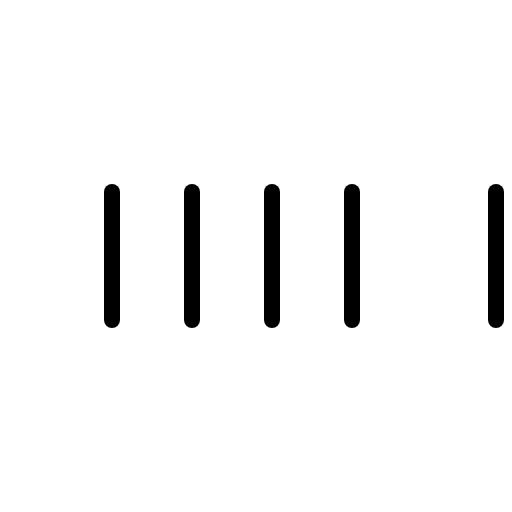
t = 0.00 s
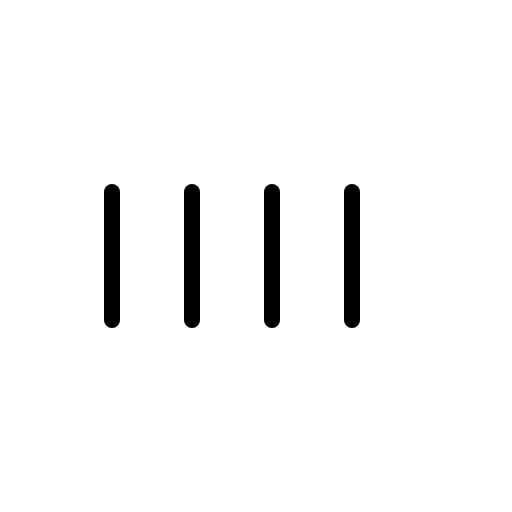
t = 1.50 s
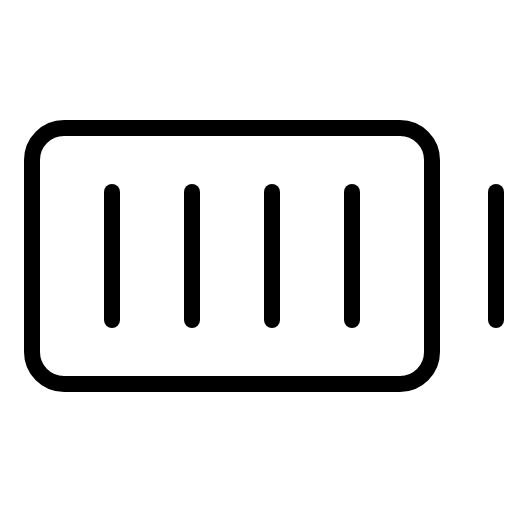
t = 1.88 s
t = 2.25 s: frame unchanged from t = 1.88 s, image omitted
t = 2.63 s: frame unchanged from t = 1.88 s, image omitted

The animated SVG that drew these frames (rendered in a browser with its animation timeline set to each time). Animation: 1 CSS @keyframes rule; one cycle of 3.00 s, repeats indefinitely.

<svg xmlns="http://www.w3.org/2000/svg" viewBox="0 0 256 256">
  <style>
    .draw-line {
      stroke-dasharray: 2000;
      stroke-dashoffset: 0;
    }
    svg:hover .draw-line {
      animation: phosphor-draw-in 1.5s ease-in-out infinite;
    }
    @keyframes phosphor-draw-in {
      0%   { stroke-dashoffset: 2000; }
      100% { stroke-dashoffset: 0; }
    }
  </style><rect width="256" height="256" fill="none"/><rect x="16" y="64" width="200" height="128" rx="16" fill="none" stroke="currentColor" stroke-linecap="round" stroke-linejoin="round" stroke-width="8" class="draw-line" pathLength="1" style="animation-delay: 0s"/><line x1="176" y1="96" x2="176" y2="160" fill="none" stroke="currentColor" stroke-linecap="round" stroke-linejoin="round" stroke-width="8" class="draw-line" pathLength="1" style="animation-delay: 0.3s"/><line x1="136" y1="96" x2="136" y2="160" fill="none" stroke="currentColor" stroke-linecap="round" stroke-linejoin="round" stroke-width="8" class="draw-line" pathLength="1" style="animation-delay: 0.6s"/><line x1="96" y1="96" x2="96" y2="160" fill="none" stroke="currentColor" stroke-linecap="round" stroke-linejoin="round" stroke-width="8" class="draw-line" pathLength="1" style="animation-delay: 0.9s"/><line x1="56" y1="96" x2="56" y2="160" fill="none" stroke="currentColor" stroke-linecap="round" stroke-linejoin="round" stroke-width="8" class="draw-line" pathLength="1" style="animation-delay: 1.2s"/><line x1="248" y1="96" x2="248" y2="160" fill="none" stroke="currentColor" stroke-linecap="round" stroke-linejoin="round" stroke-width="8" class="draw-line" pathLength="1" style="animation-delay: 1.5s"/></svg>
